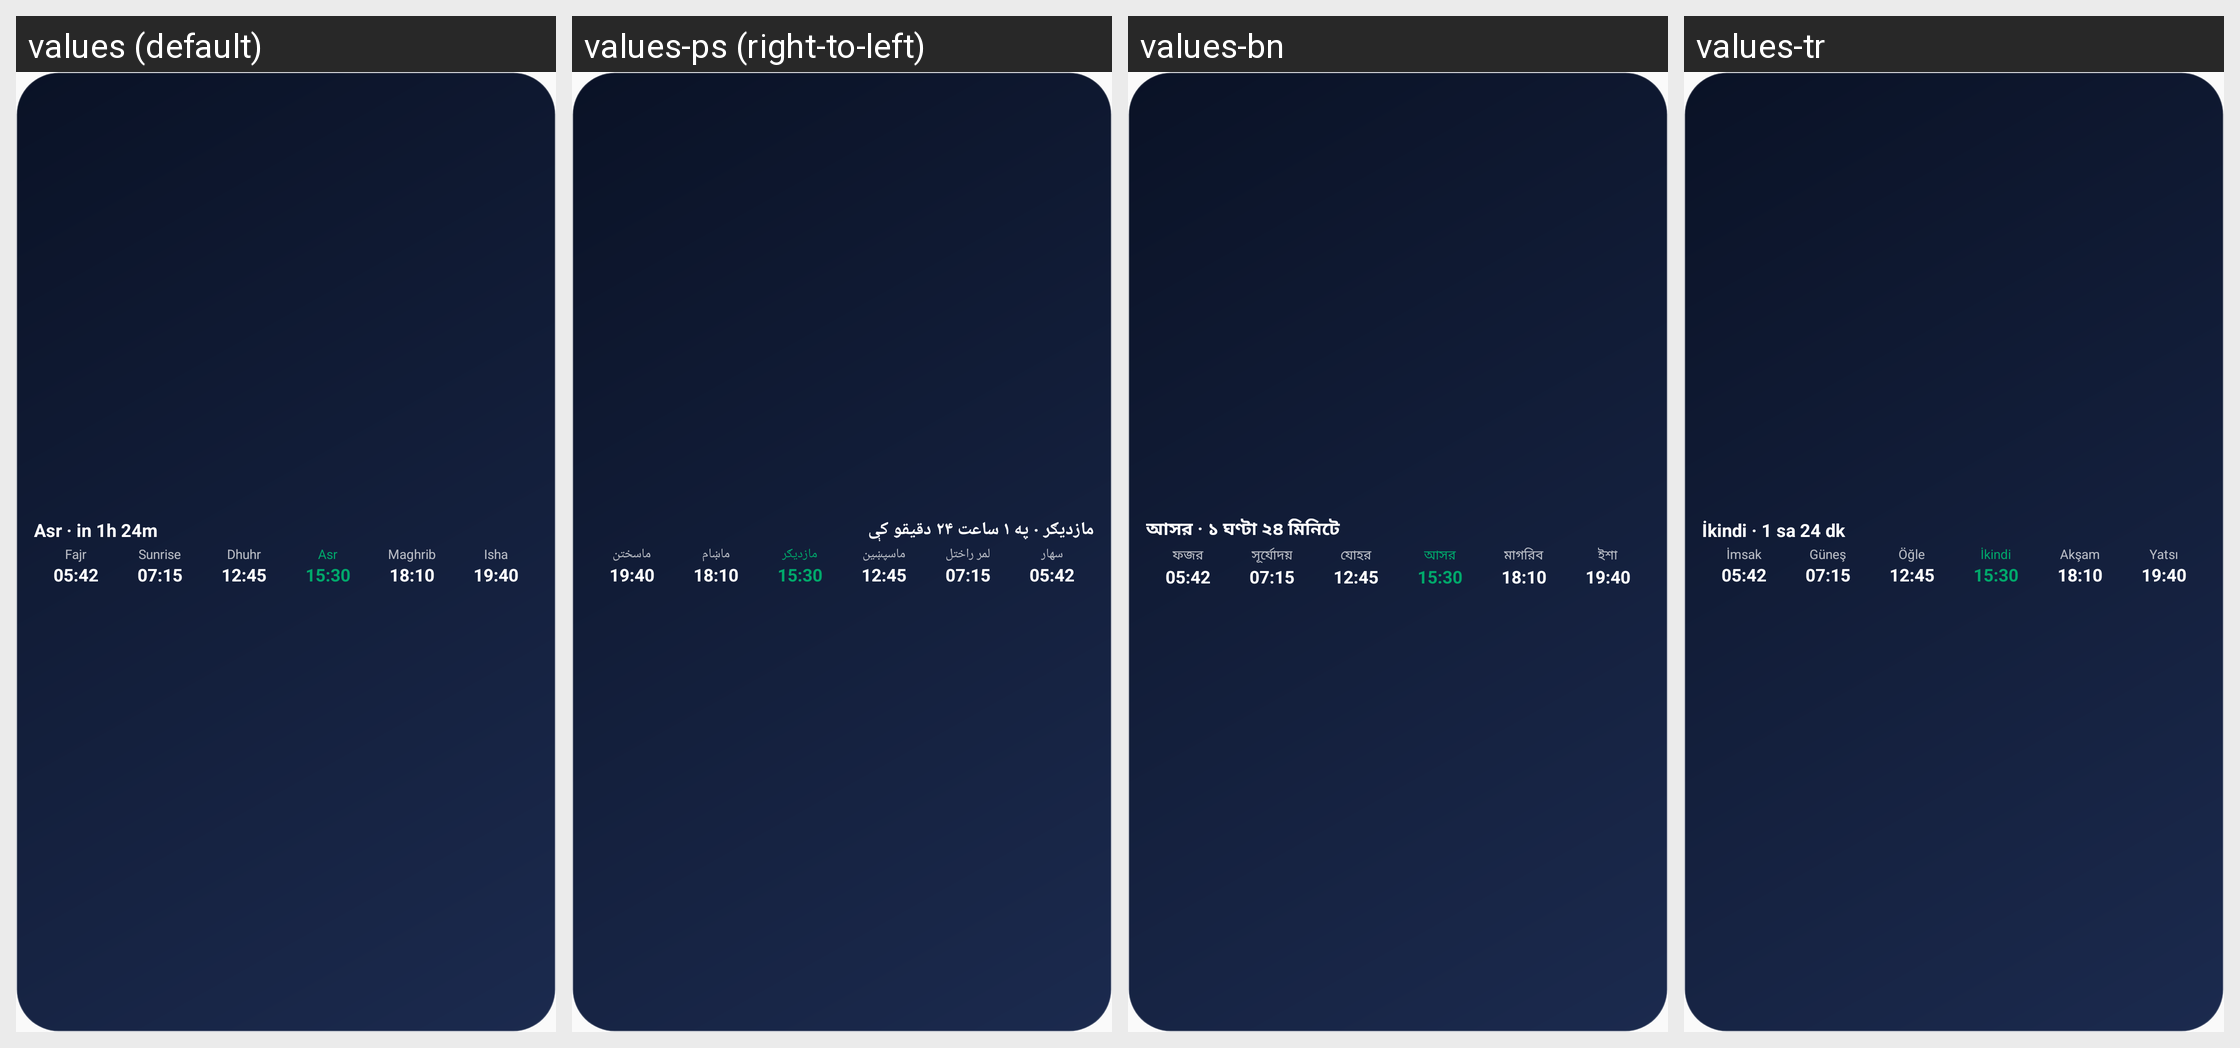

Here is an Android app screen in its default locale and in the app's own translations. Write out the translated-string differences for the strings that appear on this screen.
Android screen res/layout/widget_prayer_preview.xml rendered under 4 locales, left to right: values (default), values-ps (right-to-left), values-bn, values-tr. Device: Nexus 5 (rendered at 1080×1920; each locale shown at half size, 540×960, under a caption strip naming it); theme Theme.PrayerTimes.
Other locales in the repository, not shown: values-ar, values-az, values-bs, values-de, values-es, values-fa, values-fil, values-fr, values-ha, values-hi, values-in, values-it, values-ja, values-kk, values-ko, values-ky, values-ms, values-nl, values-pl, values-pt, values-ro, values-ru, values-so, values-sq, values-sw, values-ta, values-tg, values-tk, values-uk, values-ur, values-uz, values-zh-rCN.
Strings drawn on this screen, with the default value and each locale's value (text and hints the layout hard-codes, and strings that could not be matched under every locale, appear in the picture but are not listed):

widget_preview_next
  values: Asr · in 1h 24m
  values-ps: مازدیګر · په ۱ ساعت ۲۴ دقیقو کې
  values-bn: আসর · ১ ঘণ্টা ২৪ মিনিটে
  values-tr: İkindi · 1 sa 24 dk

prayer_fajr
  values: Fajr
  values-ps: سهار
  values-bn: ফজর
  values-tr: İmsak

prayer_sunrise
  values: Sunrise
  values-ps: لمر راختل
  values-bn: সূর্যোদয়
  values-tr: Güneş

prayer_dhuhr
  values: Dhuhr
  values-ps: ماسپښین
  values-bn: যোহর
  values-tr: Öğle

prayer_asr
  values: Asr
  values-ps: مازدیګر
  values-bn: আসর
  values-tr: İkindi

prayer_maghrib
  values: Maghrib
  values-ps: ماښام
  values-bn: মাগরিব
  values-tr: Akşam

prayer_isha
  values: Isha
  values-ps: ماسختن
  values-bn: ইশা
  values-tr: Yatsı
